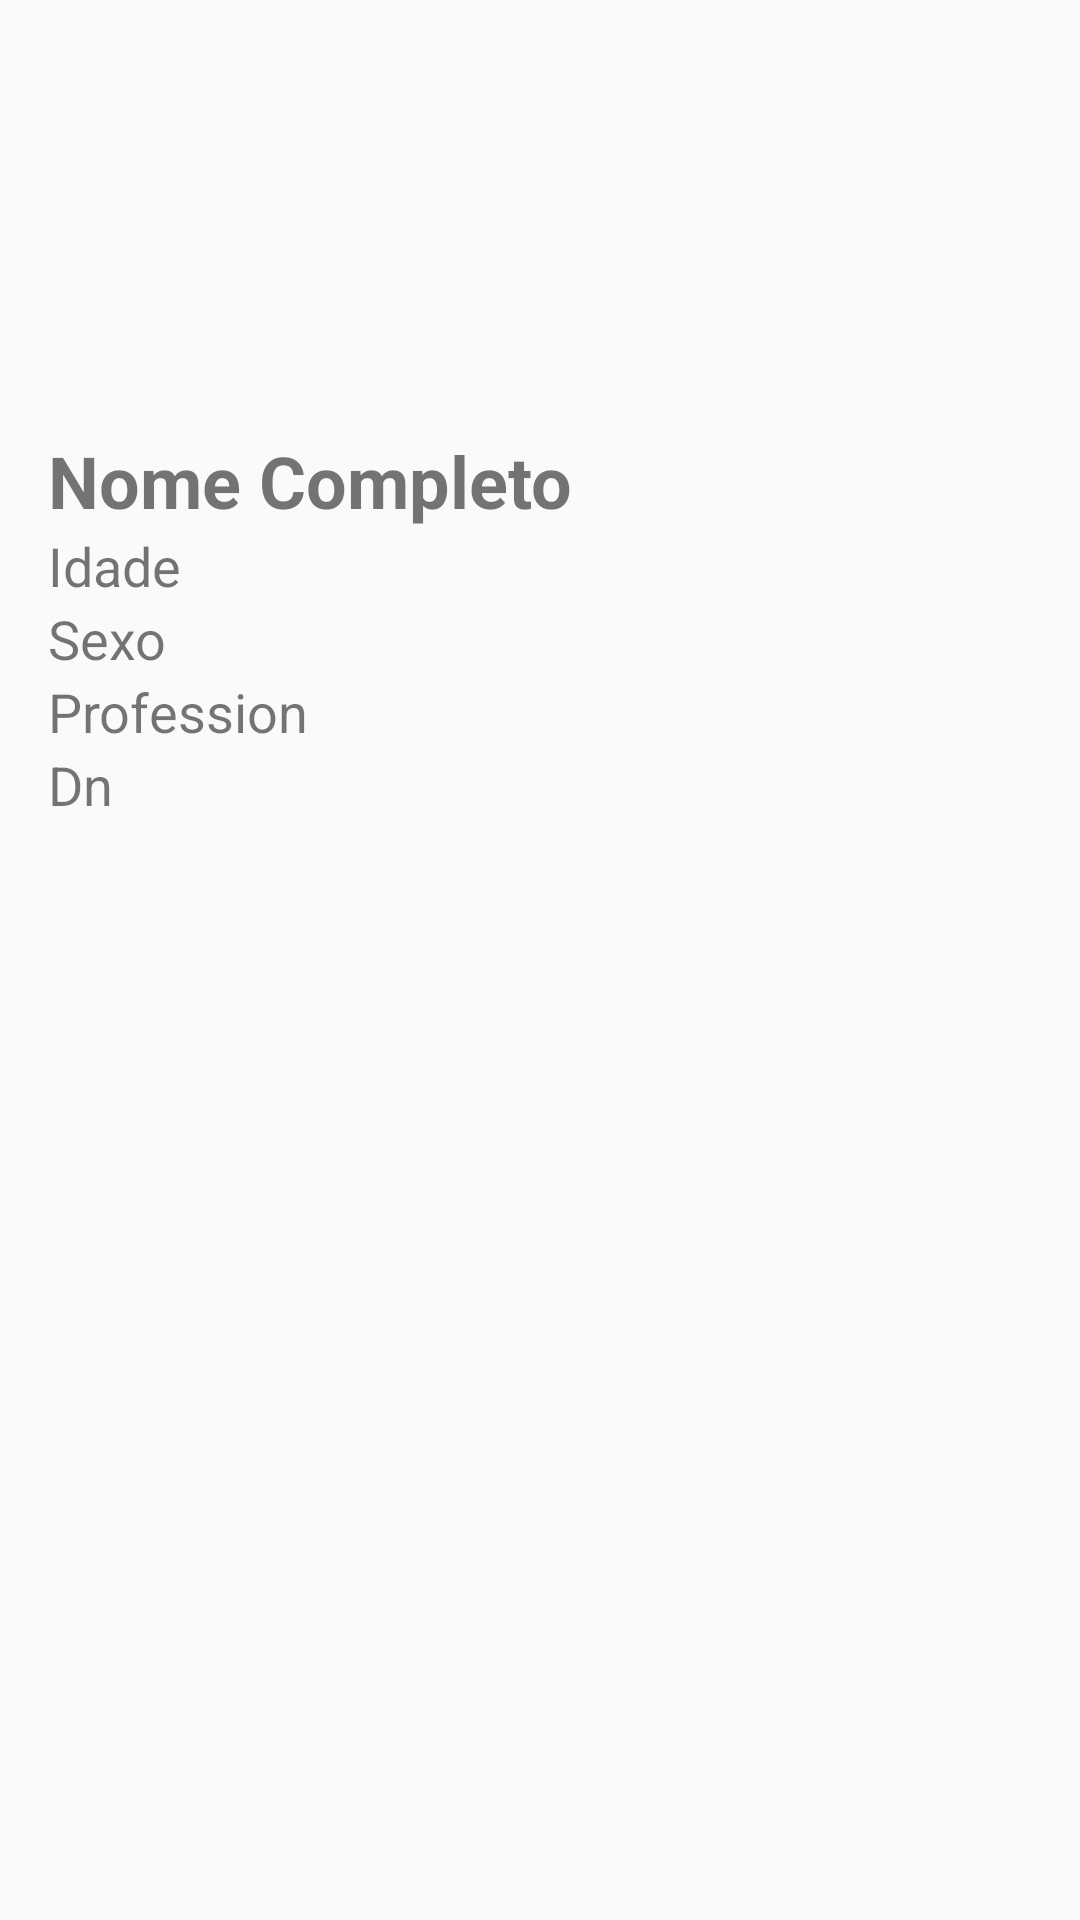

Write the Android layout XML for this screen, with the resource values it uses.
<!-- AndroidManifest.xml: application theme AppTheme -->
<!-- res/layout/test.xml -->
<?xml version="1.0" encoding="utf-8"?>
<ScrollView xmlns:android="http://schemas.android.com/apk/res/android"
    android:layout_width="match_parent"
    android:layout_height="match_parent"
    android:padding="16dp">

    <LinearLayout
        android:layout_width="match_parent"
        android:layout_height="wrap_content"
        android:orientation="vertical">

        <ImageView
            android:id="@+id/profile_picture"
            android:layout_width="match_parent"
            android:layout_height="128dp"
            android:layout_weight="3"
            android:scaleType="centerCrop"/>

        <TextView
            android:id="@+id/nomecompleto"
            android:layout_width="wrap_content"
            android:layout_height="wrap_content"
            android:textSize="24sp"
            android:textStyle="bold"
            android:text="Nome Completo" />

        <TextView
            android:id="@+id/idade"
            android:layout_width="wrap_content"
            android:layout_height="wrap_content"
            android:textSize="18sp"
            android:text="Idade" />

        <TextView
            android:id="@+id/sexo"
            android:layout_width="wrap_content"
            android:layout_height="wrap_content"
            android:textSize="18sp"
            android:text="Sexo" />

        <TextView
            android:id="@+id/profissao"
            android:layout_width="wrap_content"
            android:layout_height="wrap_content"
            android:textSize="18sp"
            android:text="Profession" />

        <TextView
            android:id="@+id/aniversario"
            android:layout_width="wrap_content"
			android:layout_height="wrap_content"
            android:textSize="18sp"
            android:text="Dn" />
		
</LinearLayout>
</ScrollView>
<!-- resources referenced by this layout -->
<resources>
  <style name="AppTheme" parent="Theme.AppCompat.Light.DarkActionBar">
          <item name="colorPrimary">@color/colorPrimary</item>
          <item name="colorPrimaryDark">@color/colorPrimaryDark</item>
          <item name="colorAccent">@color/colorAccent</item>
  	</style>
  <color name="colorPrimary">#E30055</color>
  <color name="colorPrimaryDark">#86888C</color>
  <color name="colorAccent">#000000</color>
</resources>
